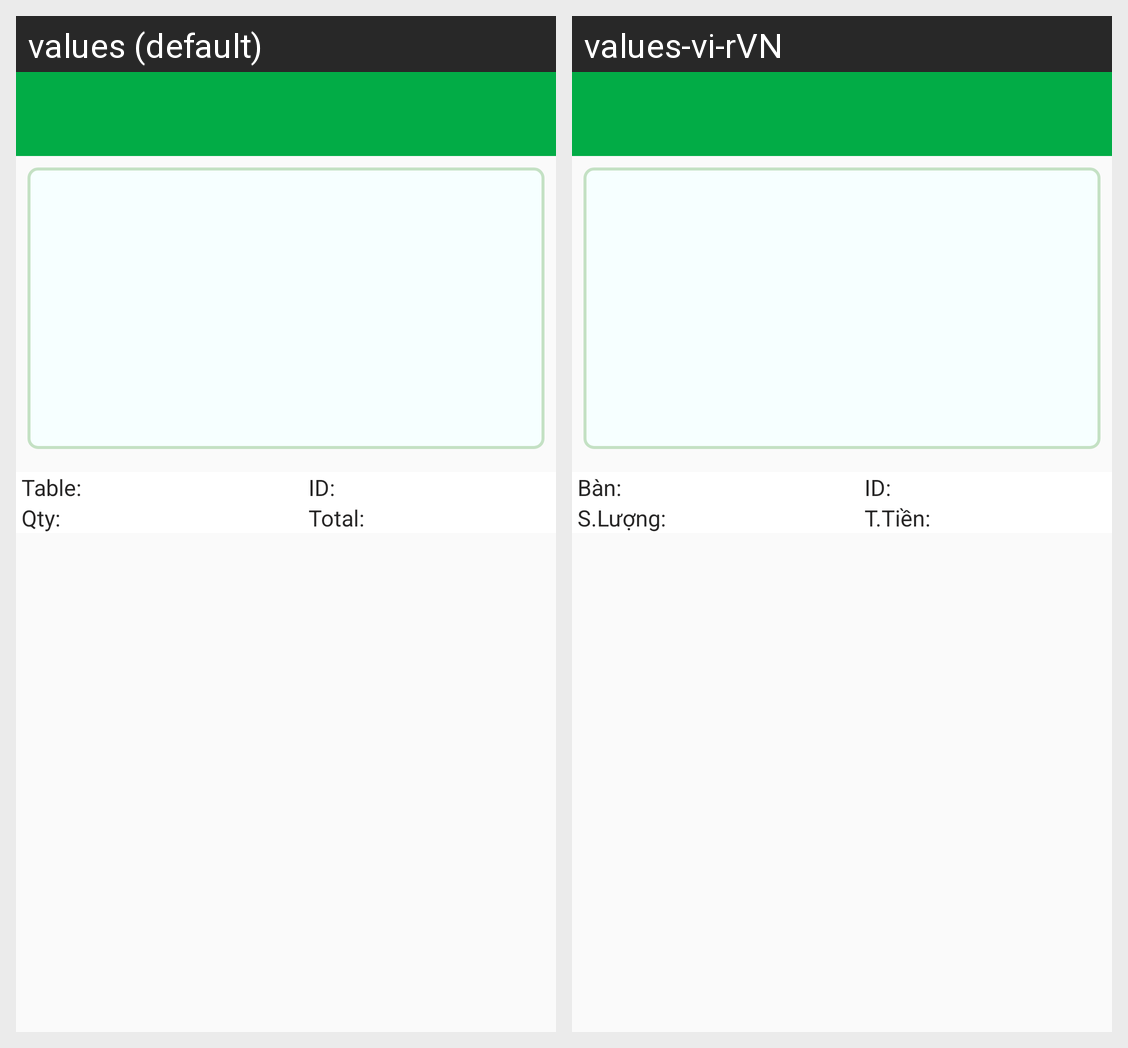

Locale-by-locale string values for the Android screen shown in this grid:
Android screen res/layout/activity_order.xml rendered under 2 locales, left to right: values (default), values-vi-rVN. Device: Nexus 5 (rendered at 1080×1920; each locale shown at half size, 540×960, under a caption strip naming it); theme AppTheme.
Strings drawn on this screen, with the default value and each locale's value (text and hints the layout hard-codes, and strings that could not be matched under every locale, appear in the picture but are not listed):

msg_table
  values: Table:
  values-vi-rVN: Bàn:

msg_id
  values: ID:
  values-vi-rVN: ID:  [not translated; the default value is used]

msg_qty
  values: Qty:
  values-vi-rVN: S.Lượng:

msg_total
  values: Total:
  values-vi-rVN: T.Tiền:
